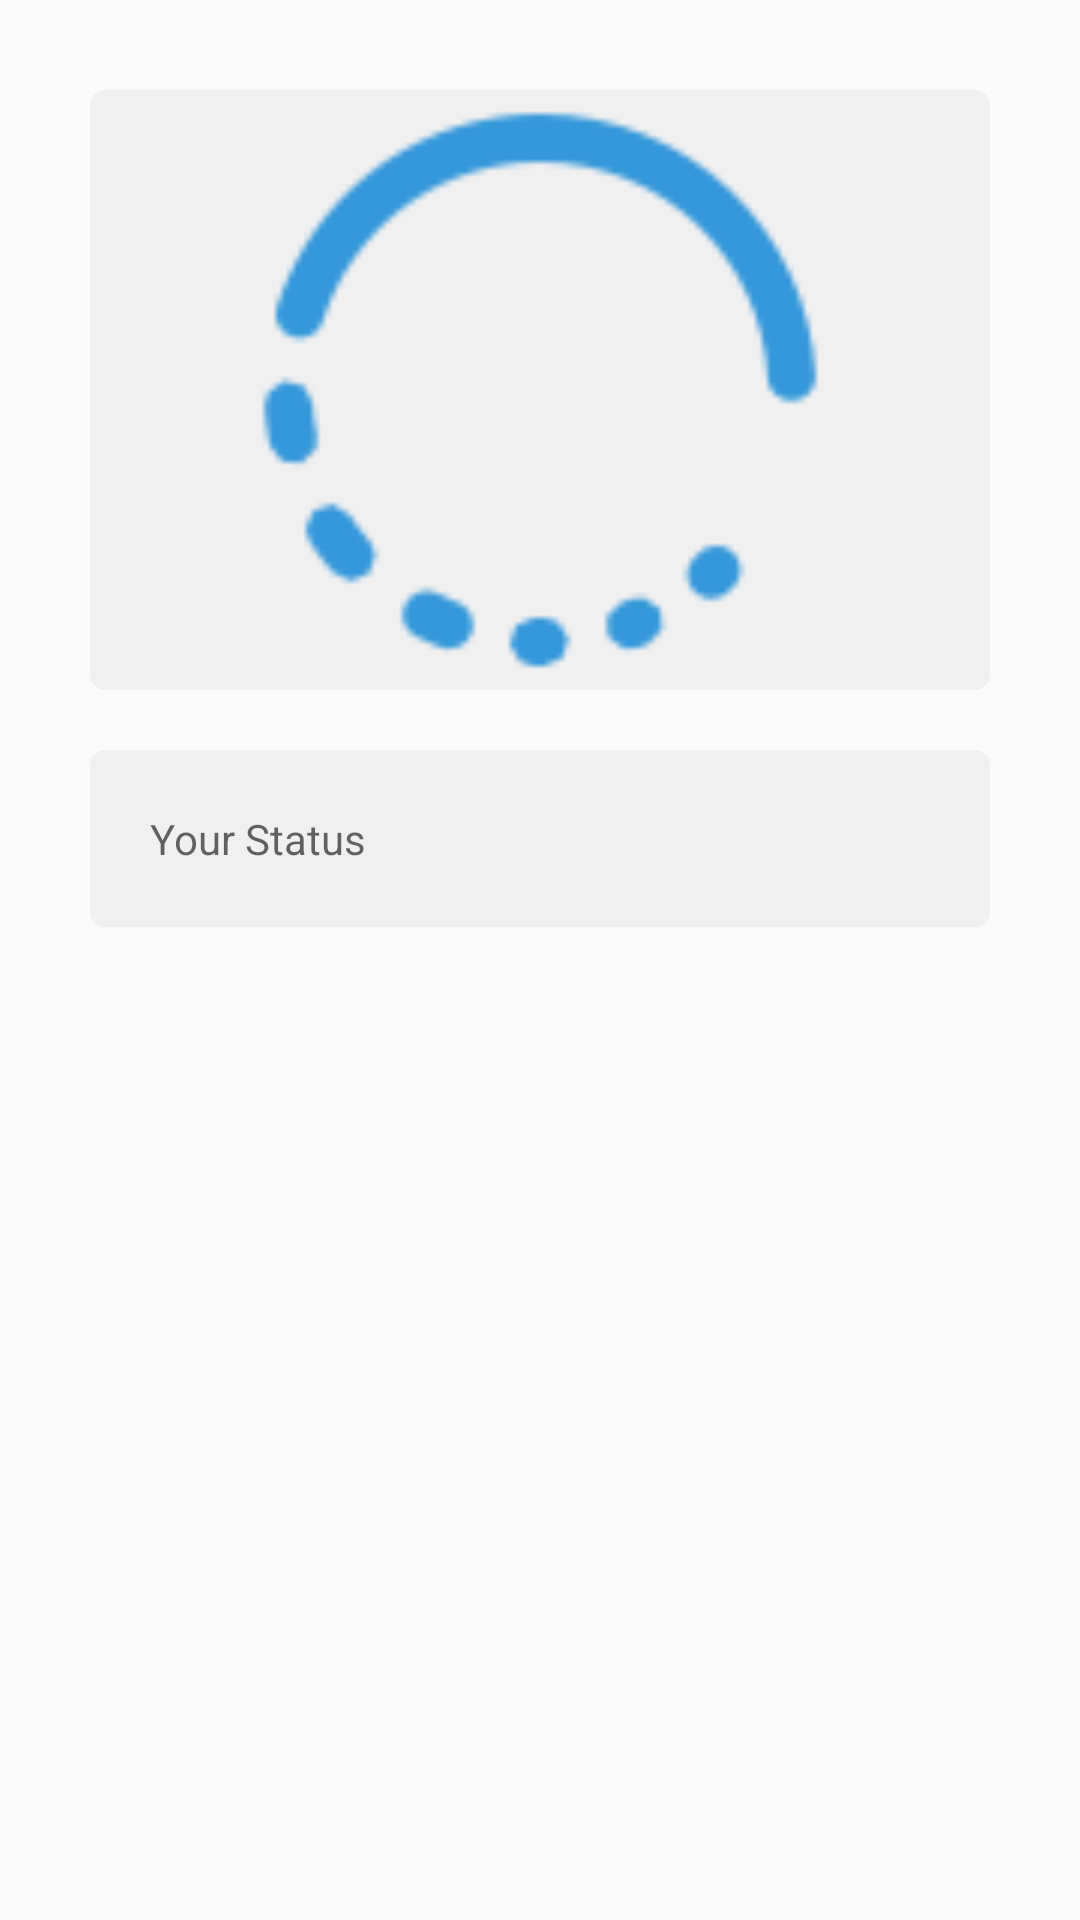

The Android layout XML behind this screen, and the referenced resources:
<!-- AndroidManifest.xml: application theme AppTheme -->
<!-- res/layout/fragment_contact_account_info.xml -->
<?xml version="1.0" encoding="utf-8"?>
<FrameLayout 
    xmlns:android="http://schemas.android.com/apk/res/android"
    xmlns:tools="http://schemas.android.com/tools"
    android:layout_width="match_parent"
    android:layout_height="wrap_content"
    tools:context=".ui.ContactAccountInfo"
    android:padding="10dp">

    <LinearLayout
        android:layout_width="match_parent"
        android:layout_height="match_parent"
        android:orientation="vertical">

        <ImageView
            android:id="@+id/userImage"
            android:layout_width="match_parent"
            android:layout_height="200dp"
            android:background="@drawable/myrect"
            android:src="@drawable/blue_loading"
            android:layout_margin="20dp"/>

        <TextView
            android:id="@+id/userStatus"
            android:layout_width="match_parent"
            android:layout_height="wrap_content"
            android:layout_marginRight="20dp"
            android:layout_marginLeft="20dp"
            android:padding="20dp"
            android:background="@drawable/myrect"
            android:hint="Your Status"/>

    </LinearLayout>
</FrameLayout>
<!-- resources referenced by this layout -->
<resources>
  <!-- drawable blue_loading: png bitmap (drawable, 3195 bytes) -->
  <!-- drawable myrect (drawable) -->
  <?xml version="1.0" encoding="utf-8"?>
  <shape xmlns:android="http://schemas.android.com/apk/res/android"
      android:shape="rectangle">
      <solid android:color="#42D3D0D0" />
      <corners android:radius="5dp" />
  </shape>
  <style name="AppTheme" parent="Theme.AppCompat.Light.DarkActionBar">
          
          <item name="colorPrimary">@color/lightBlue</item>
          <item name="colorPrimaryDark">#272626</item>
          <item name="colorAccent">@color/colorAccent</item>
      </style>
  <item name="lightBlue" type="color">#A1CEDF</item>
  <color name="colorAccent">#03DAC5</color>
</resources>
